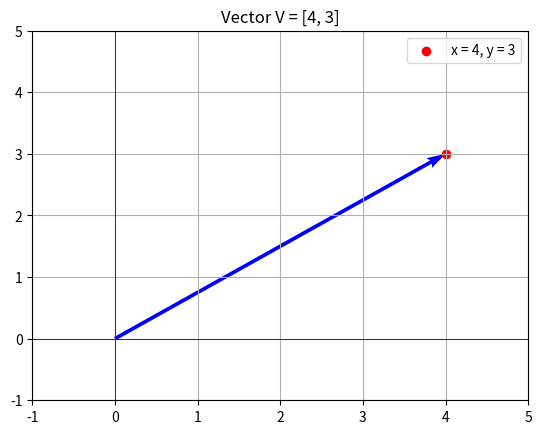

This chart was generated by the following Python code:
import numpy as np
import matplotlib.pyplot as plt

v: np.ndarray = np.array([4, 3])

# np.linaalg.norm() sirve para calcular la magnitud de un vector
magnitud: float = np.linalg.norm(v)

print(f"Magnitud: {magnitud}")

plt.quiver(0, 0, v[0], v[1], angles="xy", scale_units="xy", scale=1, color="Blue")


plt.xlim(-1, 5)
plt.ylim(-1, 5)

plt.axhline(0, color="black", linewidth=0.5)
plt.axvline(0, color="black", linewidth=0.5)
plt.scatter(v[0], v[1], color="Red", label=f"x = {v[0]}, y = {v[1]}")
plt.legend()
plt.grid()

plt.title("Vector V = [4, 3]")
plt.show()
